Run: headless pygame with SDL's dummy video driver; simulated clock (each Clock.tick advances the game by its frame time, no real sleeping); random seed 0; keys injected as events and as key.get_pressed() state; no mouse input.
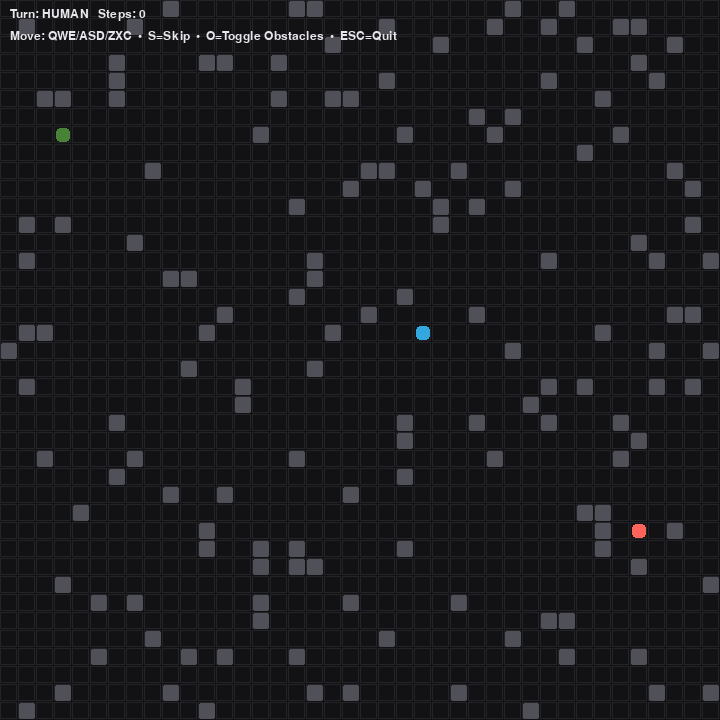
Frame 1 of 4 · flips 1–60 · no input
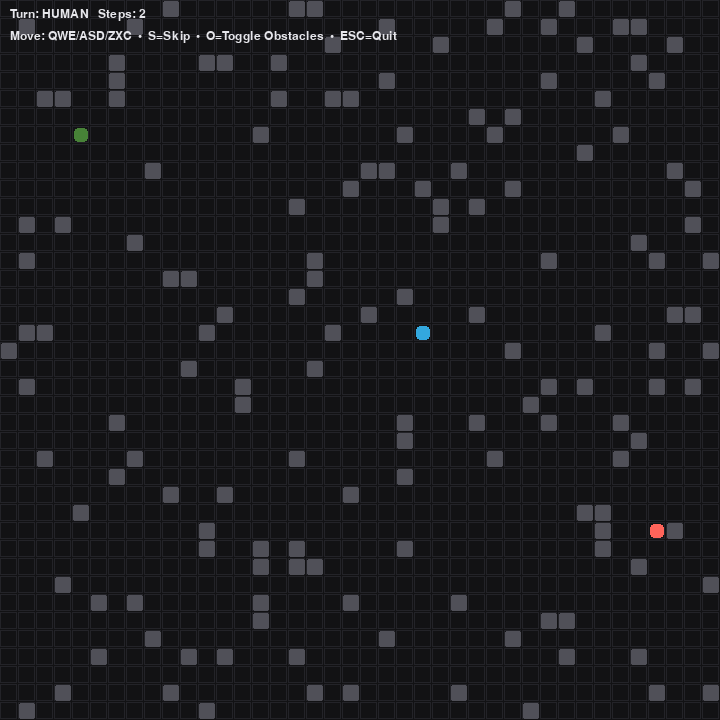
Frame 2 of 4 · flips 61–180 · tapped SPACE, RETURN · held RIGHT (→), D
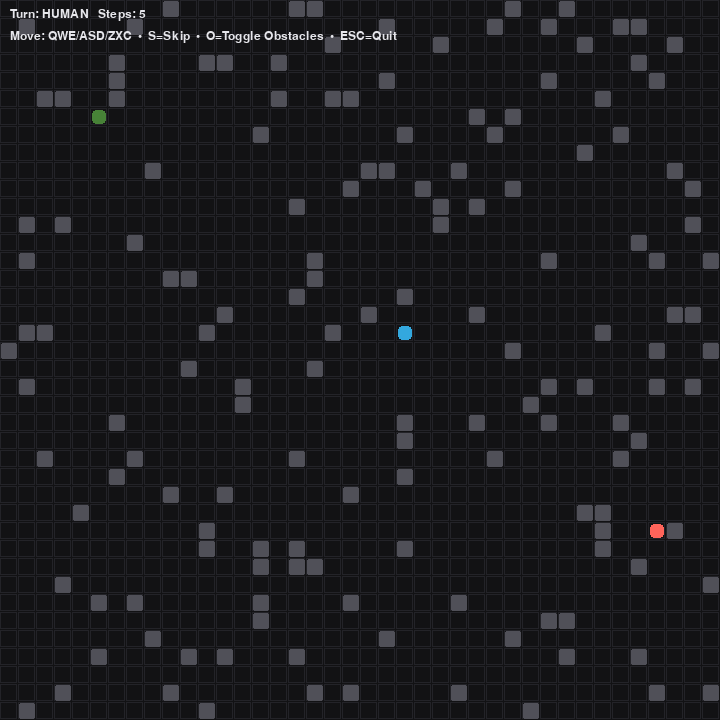
Frame 3 of 4 · flips 181–300 · held DOWN (↓), S
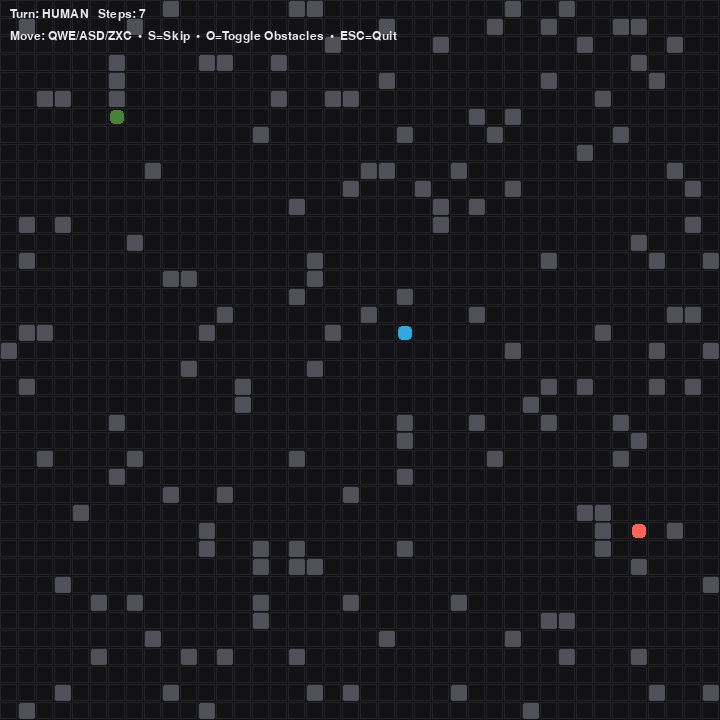
Frame 4 of 4 · flips 301–420 · held LEFT (←), A, UP (↑), W

The pygame program that drew these frames:

import sys
import random
import pygame
from typing import Tuple, List, Optional, Set

# -------------------------
# CONFIG
# -------------------------
GRID_W, GRID_H = 40, 40
CELL = 18                   # pixel size per cell
MARGIN = 1                  # grid line / cell padding
FPS = 60

BG_COLOR       = (18, 18, 20)
GRID_COLOR     = (35, 35, 40)
HUMAN_COLOR    = (255, 100, 90)   # red
HUNTER_COLOR   = (71, 130, 55)    # green
TARGET_COLOR   = (51, 168, 222)   # blue
OBST_COLOR     = (80, 80, 88)
TEXT_COLOR     = (230, 230, 235)

MIN_START_DIST = 12  # min Chebyshev distance between human & hunter

# Obstacles (can be toggled at runtime with the 'O' key)
OBSTACLES_ENABLED_DEFAULT = True
OBSTACLE_DENSITY = 0.10  # 0.0–0.4 is sensible for playability

# If you want to let an AI drive the "human" for simulation/testing, set False -> True
HUMAN_IS_PLAYER = True

# -------------------------
# UTILS / CORE ENGINE
# -------------------------
Vec = Tuple[int, int]

DIRS_8: list[Vec] = [
    (-1, -1), (0, -1), (1, -1),
    (-1,  0),          (1,  0),
    (-1,  1), (0,  1), (1,  1)
]

def add(a: Vec, b: Vec) -> Vec:
    return (a[0] + b[0], a[1] + b[1])

def in_bounds(p: Vec) -> bool:
    return 0 <= p[0] < GRID_W and 0 <= p[1] < GRID_H

def cheb(a: Vec, b: Vec) -> int:
    return max(abs(a[0]-b[0]), abs(a[1]-b[1]))

def legal_neighbors(p: Vec, obstacles: Set[Vec], obstacles_enabled: bool) -> list[Vec]:
    opts: list[Vec] = []
    for d in DIRS_8:
        q = add(p, d)
        if in_bounds(q) and (not obstacles_enabled or q not in obstacles):
            opts.append(q)
    return opts

# -------------------------
# STARTING POSITIONS
# -------------------------
def random_in_quadrant(q: int) -> Vec:
    # Quadrants: 0=TL, 1=TR, 2=BL, 3=BR
    wq, hq = GRID_W // 2, GRID_H // 2
    x0 = 0 if q in (0,2) else wq
    y0 = 0 if q in (0,1) else hq
    margin = 3
    x = random.randint(x0 + margin, x0 + wq - 1 - margin)
    y = random.randint(y0 + margin, y0 + hq - 1 - margin)
    return (x, y)

def pick_start_positions() -> Tuple[Vec, Vec, Vec]:
    # Pick human & hunter in opposite quadrants for "far apart" bias.
    opposite = {0:3, 1:2, 2:1, 3:0}
    while True:
        qh = random.choice([0,1,2,3])
        qH = opposite[qh]
        human  = random_in_quadrant(qh)
        hunter = random_in_quadrant(qH)
        if cheb(human, hunter) >= MIN_START_DIST:
            break

    # Place target near the center (semi-random), and not too close to either
    cx, cy = GRID_W // 2, GRID_H // 2
    min_dist = max(6, MIN_START_DIST // 2)
    target: Optional[Vec] = None

    for radius in range(4, min(GRID_W, GRID_H) // 2):
        candidates: list[Vec] = []
        for x in range(cx - radius, cx + radius + 1):
            for y in range(cy - radius, cy + radius + 1):
                p = (x, y)
                if not in_bounds(p):
                    continue
                if p == human or p == hunter:
                    continue
                if cheb(p, (cx, cy)) <= radius and cheb(p, human) >= min_dist and cheb(p, hunter) >= min_dist:
                    candidates.append(p)
        if candidates:
            target = random.choice(candidates)
            break

    if target is None:
        center = (cx, cy)
        if center != human and center != hunter and in_bounds(center):
            target = center
        else:
            for r in range(1, max(GRID_W, GRID_H)):
                ring: list[Vec] = []
                for x in range(cx - r, cx + r + 1):
                    for y in range(cy - r, cy + r + 1):
                        p = (x, y)
                        if not in_bounds(p):
                            continue
                        if p == human or p == hunter:
                            continue
                        if cheb(p, (cx, cy)) == r:
                            ring.append(p)
                if ring:
                    target = random.choice(ring)
                    break

    return human, hunter, target

# -------------------------
# OBSTACLES
# -------------------------
def generate_obstacles(exclude: Set[Vec]) -> Set[Vec]:
    obstacles: Set[Vec] = set()
    for y in range(GRID_H):
        for x in range(GRID_W):
            p = (x, y)
            if p in exclude:
                continue
            if random.random() < OBSTACLE_DENSITY:
                obstacles.add(p)
    # keep a 1-cell ring around each excluded pos clear
    ring_clear: Set[Vec] = set()
    for e in exclude:
        for dx in (-1, 0, 1):
            for dy in (-1, 0, 1):
                q = (e[0] + dx, e[1] + dy)
                if in_bounds(q):
                    ring_clear.add(q)
    return {p for p in obstacles if p not in ring_clear}

# -------------------------
# AI
# -------------------------
def hunter_ai(hunter: Vec, target: Vec, obstacles: Set[Vec], obstacles_enabled: bool) -> Vec:
    """Greedy Chebyshev pursuit with obstacle awareness."""
    options = legal_neighbors(hunter, obstacles, obstacles_enabled)
    options.append(hunter)  # allow staying if blocked
    best_dist = min(cheb(q, target) for q in options)
    best = [q for q in options if cheb(q, target) == best_dist]
    nxt = random.choice(best)
    return nxt

def target_ai(target: Vec, human: Vec, hunter: Vec, obstacles: Set[Vec], obstacles_enabled: bool) -> Vec:
    """Move to maximize distance to the nearer chaser (obstacle-aware)."""
    options = legal_neighbors(target, obstacles, obstacles_enabled)
    # options.append(target)  # uncomment to allow the target to wait
    if not options:
        return target
    best_score = -10**9
    best: list[Vec] = []
    for q in options:
        score = min(cheb(q, human), cheb(q, hunter))
        if score > best_score:
            best, best_score = [q], score
        elif score == best_score:
            best.append(q)
    return random.choice(best)

# Optional AI for auto-human testing

def human_ai(human: Vec, target: Vec, obstacles: Set[Vec], obstacles_enabled: bool) -> Vec:
    options = legal_neighbors(human, obstacles, obstacles_enabled)
    if not options:
        return human
    # naïve: step toward target
    best_dist = min(cheb(q, target) for q in options)
    best = [q for q in options if cheb(q, target) == best_dist]
    return random.choice(best)

# -------------------------
# RENDERING
# -------------------------
def draw_grid(screen):
    screen.fill(BG_COLOR)
    for y in range(GRID_H):
        for x in range(GRID_W):
            rx = x * CELL
            ry = y * CELL
            pygame.draw.rect(screen, GRID_COLOR, (rx, ry, CELL - MARGIN, CELL - MARGIN), 1)

def draw_obstacles(screen, obstacles: Set[Vec], obstacles_enabled: bool):
    if not obstacles_enabled:
        return
    size = CELL - 2
    for (x, y) in obstacles:
        rx = x * CELL + 1
        ry = y * CELL + 1
        pygame.draw.rect(screen, OBST_COLOR, (rx, ry, size, size), border_radius=2)

def draw_actor(screen, pos: Vec, color: Tuple[int,int,int]):
    rx = pos[0] * CELL + 2
    ry = pos[1] * CELL + 2
    size = CELL - 4
    pygame.draw.rect(screen, color, (rx, ry, size, size), border_radius=4)

def draw_text(screen, font, text, y):
    surf = font.render(text, True, TEXT_COLOR)
    screen.blit(surf, (10, y))

# -------------------------
# GAME LOOP
# -------------------------
def main():
    pygame.init()
    pygame.key.set_repeat(0)  # process only KEYDOWN events; avoid held-key repeats

    screen = pygame.display.set_mode((GRID_W * CELL, GRID_H * CELL))
    pygame.display.set_caption("Board Rock Chess: Movement QWEADZXC | S skip | O toggle obstacles")
    clock = pygame.time.Clock()
    font = pygame.font.SysFont("consolas", 18)

    human, hunter, target = pick_start_positions()

    obstacles_enabled = OBSTACLES_ENABLED_DEFAULT
    obstacles: Set[Vec] = generate_obstacles({human, hunter, target}) if obstacles_enabled else set()

    # Turn schedule: Human → Hunter → Human → Hunter → Target (repeat)
    TURN_ORDER = ["HUMAN", "HUNTER", "HUMAN", "HUNTER", "TARGET"]
    turn_idx = 0
    winner: Optional[str] = None
    step_counter = 0

    # Mapping for human moves (qweadzxc) + S to skip
    KEY_TO_DIR: dict[int, Optional[Vec]] = {
        pygame.K_q: (-1, -1), pygame.K_w: (0, -1),  pygame.K_e: (1, -1),
        pygame.K_a: (-1,  0), pygame.K_s: None,      pygame.K_d: (1,  0),
        pygame.K_z: (-1,  1), pygame.K_x: (0,  1),  pygame.K_c: (1,  1),
    }

    def occupied_same(a: Vec, b: Vec) -> bool:
        return a == b

    running = True
    while running:
        clock.tick(FPS)

        # ---------------- Events ----------------
        for event in pygame.event.get():
            if event.type == pygame.QUIT:
                running = False
            elif event.type == pygame.KEYDOWN:
                if event.key == pygame.K_ESCAPE:
                    running = False
                elif event.key == pygame.K_o:
                    # toggle obstacles; re-generate to avoid covering actors
                    obstacles_enabled = not obstacles_enabled
                    obstacles = generate_obstacles({human, hunter, target}) if obstacles_enabled else set()
                elif winner is None and TURN_ORDER[turn_idx] == "HUMAN" and HUMAN_IS_PLAYER:
                    # process exactly one key press per human sub-turn
                    if event.key in KEY_TO_DIR:
                        v = KEY_TO_DIR[event.key]
                        if v is None:
                            # skip turn
                            turn_idx = (turn_idx + 1) % len(TURN_ORDER)
                            step_counter += 1
                        else:
                            nxt = add(human, v)
                            if in_bounds(nxt) and (not obstacles_enabled or nxt not in obstacles):
                                human = nxt
                                turn_idx = (turn_idx + 1) % len(TURN_ORDER)
                                step_counter += 1
                                if occupied_same(human, target):
                                    winner = "HUMAN"
                        # consume only one human action per press
                        # (do not allow multiple moves from a held key because we rely on KEYDOWN only)

        # ------------- Sub-turn updates (AI) -------------
        if winner is None:
            actor = TURN_ORDER[turn_idx]
            if actor == "HUMAN":
                if not HUMAN_IS_PLAYER:
                    # AI-driven human for simulation
                    nxt = human_ai(human, target, obstacles, obstacles_enabled)
                    if in_bounds(nxt) and (not obstacles_enabled or nxt not in obstacles):
                        human = nxt
                    turn_idx = (turn_idx + 1) % len(TURN_ORDER)
                    step_counter += 1
                    if occupied_same(human, target):
                        winner = "HUMAN"
            elif actor == "HUNTER":
                hunter = hunter_ai(hunter, target, obstacles, obstacles_enabled)
                turn_idx = (turn_idx + 1) % len(TURN_ORDER)
                step_counter += 1
                if occupied_same(hunter, target):
                    winner = "HUNTER"
            elif actor == "TARGET":
                target = target_ai(target, human, hunter, obstacles, obstacles_enabled)
                turn_idx = (turn_idx + 1) % len(TURN_ORDER)
                step_counter += 1
                if occupied_same(target, human):
                    winner = "HUMAN"
                elif occupied_same(target, hunter):
                    winner = "HUNTER"

        # ---------------- Render ----------------
        draw_grid(screen)
        draw_obstacles(screen, obstacles, obstacles_enabled)
        draw_actor(screen, target, TARGET_COLOR)
        draw_actor(screen, hunter, HUNTER_COLOR)
        draw_actor(screen, human, HUMAN_COLOR)

        # HUD
        draw_text(screen, font, f"Turn: {TURN_ORDER[turn_idx]}   Steps: {step_counter}", 8)
        draw_text(screen, font, "Move: QWE/ASD/ZXC  •  S=Skip  •  O=Toggle Obstacles  •  ESC=Quit", 30)
        if winner:
            draw_text(screen, font, f"WINNER: {winner}", 52)

        pygame.display.flip()

    pygame.quit()
    sys.exit()

if __name__ == "__main__":
    main()
